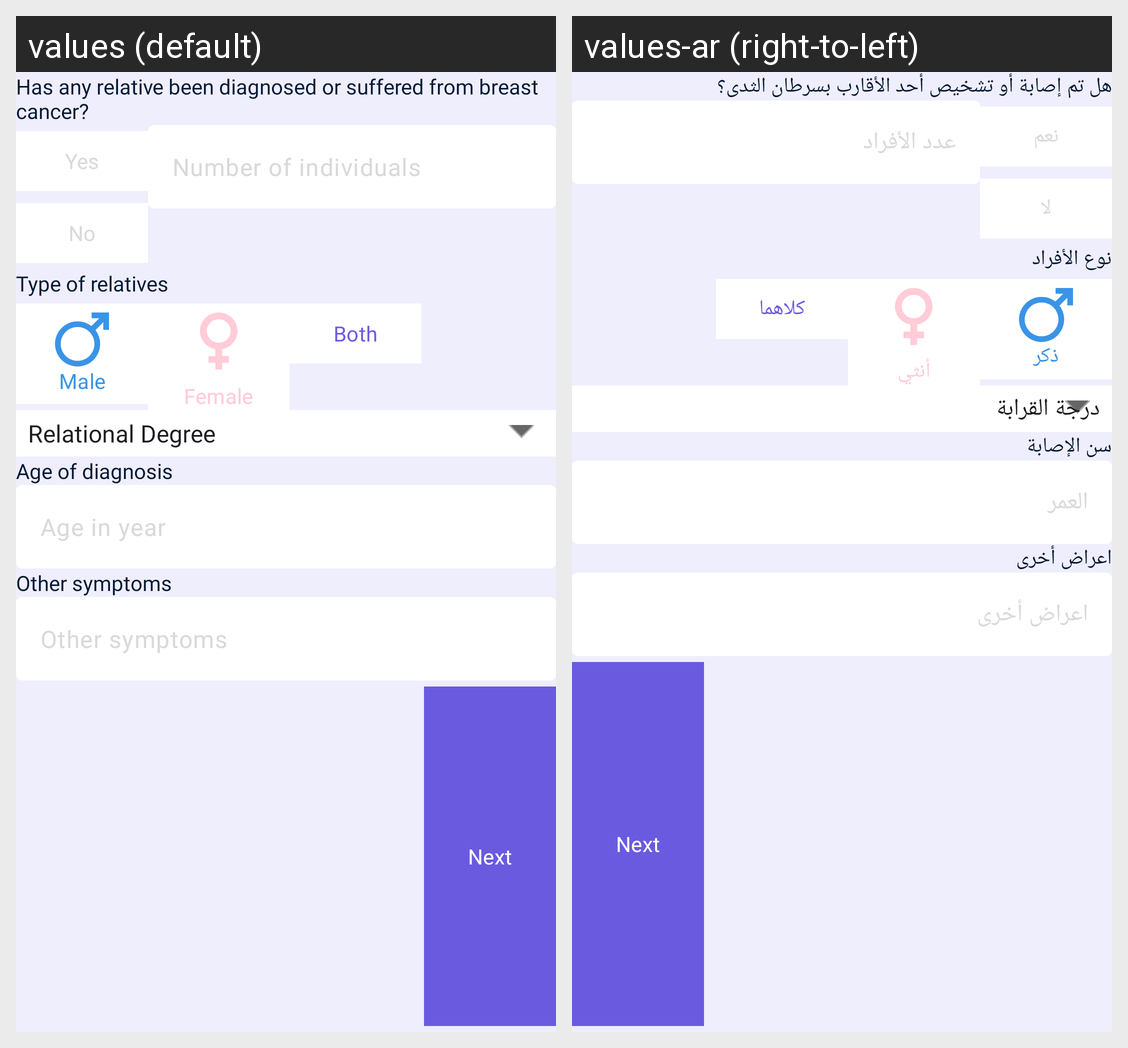

Locale-by-locale string values for the Android screen shown in this grid:
Android screen res/layout/fragment_second_page.xml rendered under 2 locales, left to right: values (default), values-ar (right-to-left). Device: Nexus 5 (rendered at 1080×1920; each locale shown at half size, 540×960, under a caption strip naming it); theme Theme.BreastCancer.
Strings drawn on this screen, with the default value and each locale's value (text and hints the layout hard-codes, and strings that could not be matched under every locale, appear in the picture but are not listed):

has_any_relative_been_diagnosed_or_suffered_from_breast_cancer
  values: Has any relative been diagnosed or suffered from breast cancer?
  values-ar: هل تم إصابة أو تشخيص أحد الأقارب بسرطان الثدى؟

yes
  values: Yes
  values-ar: نعم

number_of_individuals
  values: Number of individuals
  values-ar: عدد الأفراد

no
  values: No
  values-ar: لا

type_of_relatives
  values: Type of relatives
  values-ar: نوع الأفراد

male
  values: Male
  values-ar: ذكر

female
  values: Female
  values-ar: أنثي

both
  values: Both
  values-ar: كلاهما

age_of_diagnosis
  values: Age of diagnosis
  values-ar: سن الإصابة

age_in_year
  values: Age in year
  values-ar: العمر

other_symptoms
  values: Other symptoms
  values-ar: اعراض أخرى
